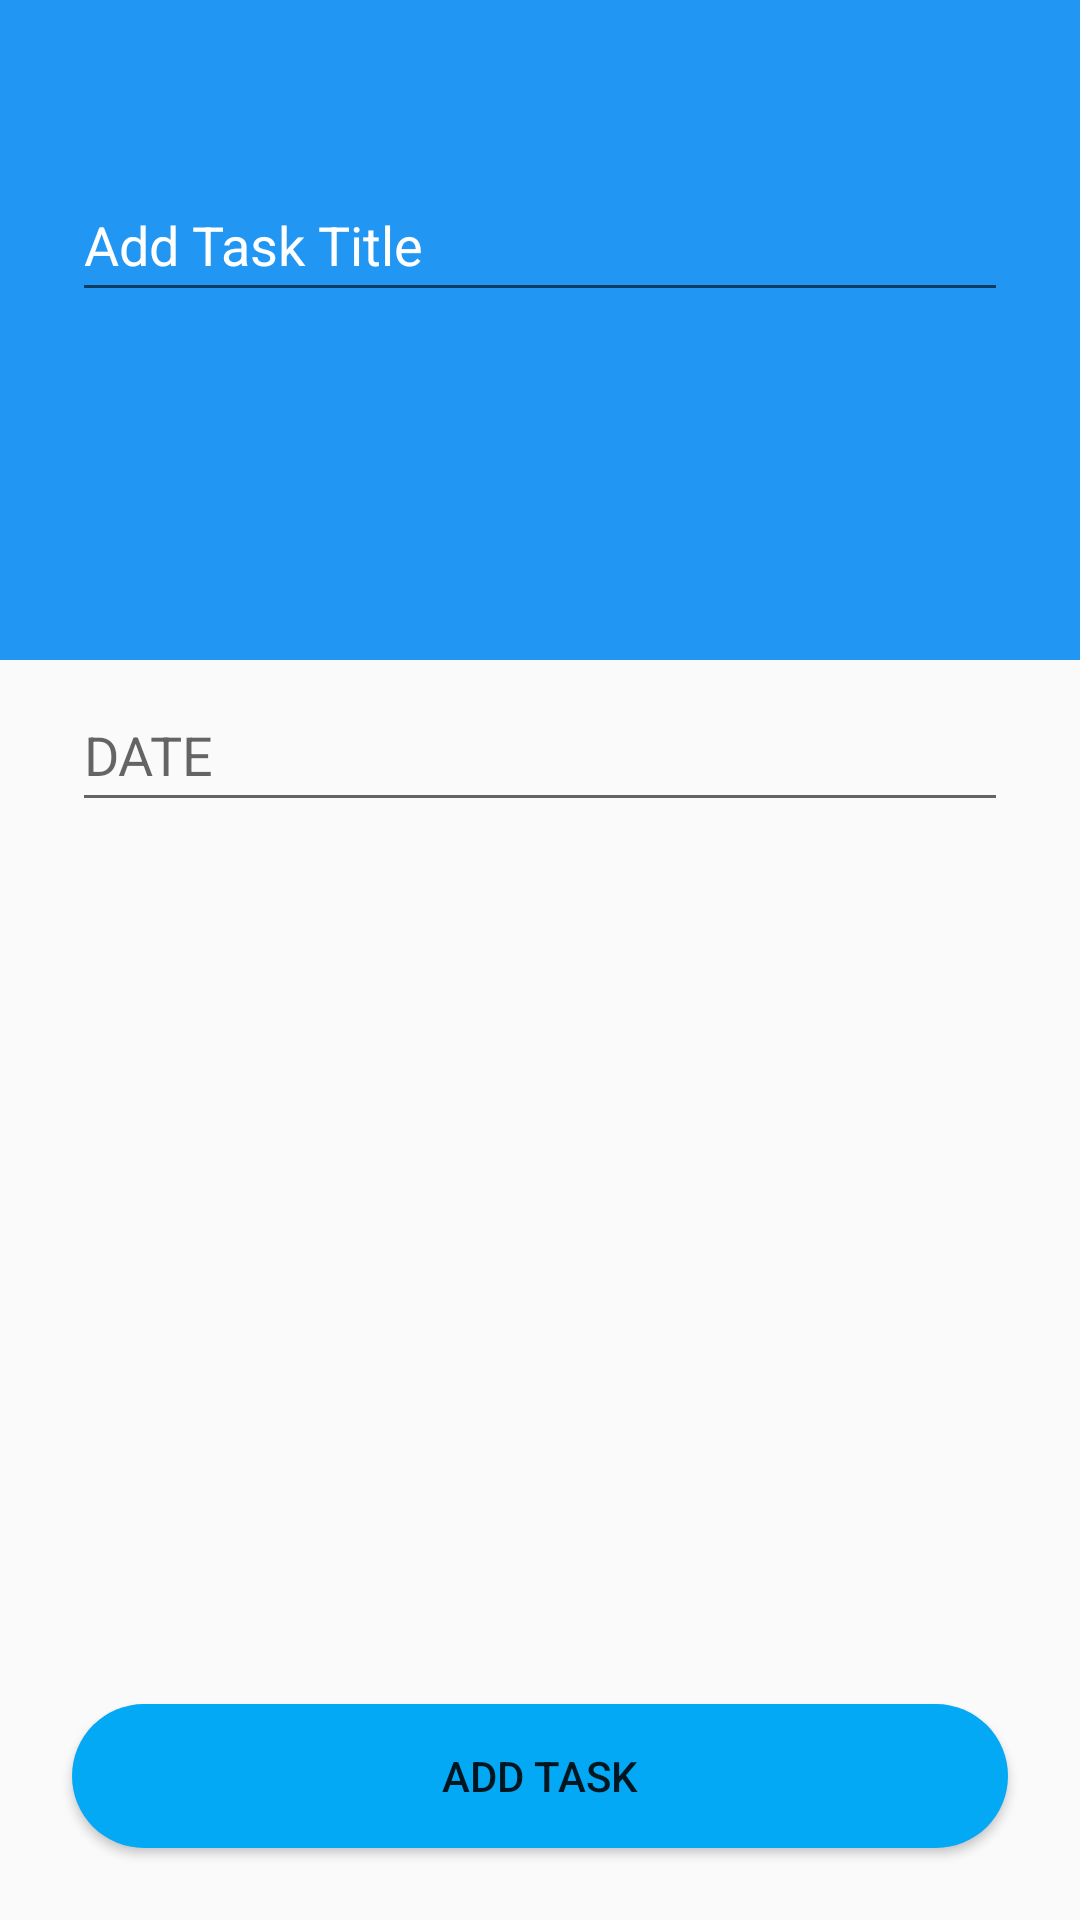

Android layout source for this screen:
<!-- AndroidManifest.xml: application theme Theme.AppCompat.Light -->
<!-- res/layout/activity_add_task.xml -->
<?xml version="1.0" encoding="utf-8"?>
<RelativeLayout xmlns:android="http://schemas.android.com/apk/res/android"
    xmlns:app="http://schemas.android.com/apk/res-auto"
    xmlns:tools="http://schemas.android.com/tools"
    android:layout_width="match_parent"
    android:layout_height="match_parent"
    android:orientation="vertical"
    tools:context=".ActivityAddTask">

    <LinearLayout
        android:layout_width="match_parent"
        android:layout_height="220dp"
        android:background="#2196F3">

        <androidx.appcompat.widget.AppCompatEditText
            android:id="@+id/edt_title_task"
            android:layout_width="match_parent"
            android:layout_height="48dp"
            android:layout_marginStart="24dp"
            android:layout_marginTop="56dp"
            android:layout_marginEnd="24dp"
            android:hint="Add Task Title"
            android:shadowColor="@color/white"
            android:textColor="@color/white"
            android:textColorHint="@color/white" />

    </LinearLayout>

    <LinearLayout
        android:layout_width="match_parent"
        android:layout_height="match_parent"
        android:layout_marginTop="170dp"
        android:background="@drawable/rounded_white_background"
        android:orientation="vertical">

        <EditText
            android:id="@+id/edt_time_task"
            android:layout_width="match_parent"
            android:layout_height="48dp"
            android:layout_marginStart="24dp"
            android:layout_marginTop="56dp"
            android:layout_marginEnd="24dp"
            android:hint="DATE" />

        <LinearLayout
            android:layout_width="0dip"
            android:layout_height="match_parent"
            android:layout_weight="1" />

        <Button
            android:id="@+id/add_task"
            android:layout_width="match_parent"
            android:layout_height="wrap_content"
            android:layout_margin="24dp"
            android:background="@drawable/rounded_blue"
            android:text="Add Task" />

    </LinearLayout>

</RelativeLayout>
<!-- resources referenced by this layout -->
<resources>
  <!-- drawable rounded_blue (drawable) -->
  <?xml version="1.0" encoding="utf-8"?>
  <shape xmlns:android="http://schemas.android.com/apk/res/android"
      android:shape="rectangle">
      <corners android:radius="50dp"/>
      <solid android:color="#03A9F4"/>
  </shape>
  <!-- not gathered from this repository: default colours our renderer supplied (Android Studio template values) -->
  <color name="white">#FFFFFFFF</color>
</resources>
